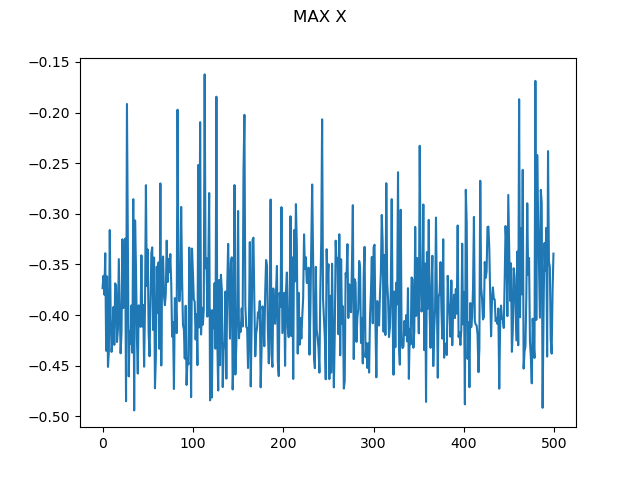

Values plotted in this chart, from the file beside it:
0, -0.3734497787727944
1, -0.3612
2, -0.3798
3, -0.3389
4, -0.4353
5, -0.3617
6, -0.4512
7, -0.4358
8, -0.316
9, -0.4008
10, -0.4364
11, -0.4229
12, -0.3922
13, -0.4294
14, -0.3687
15, -0.3713
16, -0.4266
17, -0.4144
18, -0.3448
19, -0.3894
20, -0.4378
21, -0.417
22, -0.3251
23, -0.3931
24, -0.3618
25, -0.3245
26, -0.4851
27, -0.1915
28, -0.3267
29, -0.4606
30, -0.4162
31, -0.4282
32, -0.3905
33, -0.4372
34, -0.2855
35, -0.4942
36, -0.3065
37, -0.3529
38, -0.4215
39, -0.4578
40, -0.3904
41, -0.3998
42, -0.4116
43, -0.341
44, -0.4112
45, -0.39
46, -0.451
47, -0.3901
48, -0.2717
49, -0.3712
50, -0.3352
51, -0.4172
52, -0.4407
53, -0.3908
54, -0.3387
55, -0.3332
56, -0.4148
57, -0.3432
58, -0.4723
59, -0.4417
60, -0.3522
... 439 more rows
